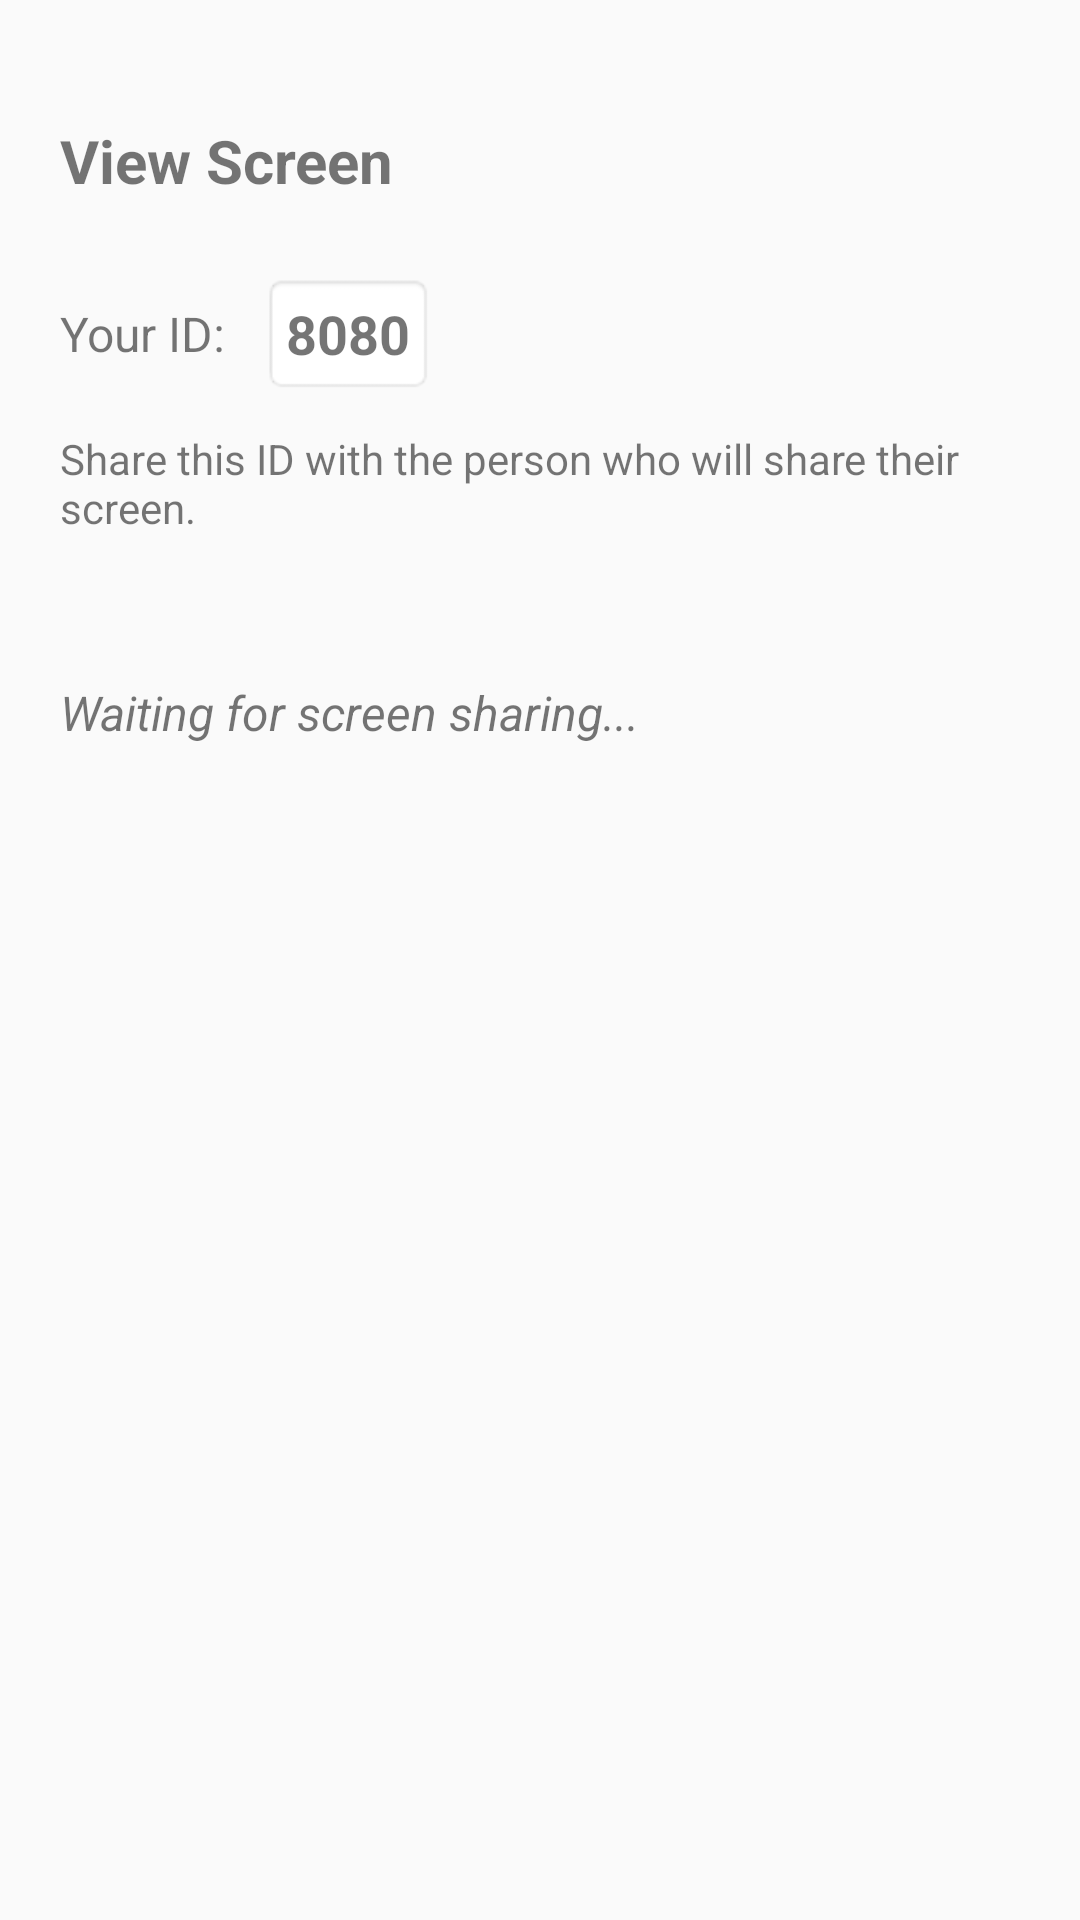

Android layout source for this screen:
<!-- AndroidManifest.xml: activity theme Theme.P2PScreenSharing -->
<!-- res/layout/activity_screen_viewing.xml -->
<?xml version="1.0" encoding="utf-8"?>
<ScrollView xmlns:android="http://schemas.android.com/apk/res/android"
    xmlns:app="http://schemas.android.com/apk/res-auto"
    xmlns:tools="http://schemas.android.com/tools"
    android:id="@+id/main"
    android:layout_width="match_parent"
    android:layout_height="match_parent"
    android:paddingHorizontal="20dp"
    android:paddingVertical="40dp"
    tools:context=".presentation.ui.ScreenViewingActivity">
    <LinearLayout
        android:layout_width="match_parent"
        android:layout_height="wrap_content"
        android:orientation="vertical"
        android:layout_gravity="start">

        
        <TextView
            android:id="@+id/tvTitle"
            android:layout_width="wrap_content"
            android:layout_height="wrap_content"
            android:text="View Screen"
            android:textSize="20sp"
            android:textStyle="bold"
            android:layout_marginBottom="24dp" />

        
        <LinearLayout
            android:id="@+id/layoutWaiting"
            android:layout_width="match_parent"
            android:layout_height="wrap_content"
            android:orientation="vertical"
            android:visibility="visible">

            
            <LinearLayout
                android:layout_width="wrap_content"
                android:layout_height="wrap_content"
                android:orientation="horizontal"
                android:gravity="center_vertical"
                android:layout_marginBottom="12dp">

                <TextView
                    android:layout_width="wrap_content"
                    android:layout_height="wrap_content"
                    android:text="Your ID:"
                    android:textSize="16sp" />

                <TextView
                    android:id="@+id/tvViewerId"
                    android:layout_width="wrap_content"
                    android:layout_height="wrap_content"
                    android:text="8080"
                    android:textSize="18sp"
                    android:textStyle="bold"
                    android:background="@android:drawable/editbox_background"
                    android:padding="8dp"
                    android:layout_marginLeft="12dp"/>
            </LinearLayout>

            
            <TextView
                android:layout_width="wrap_content"
                android:layout_height="wrap_content"
                android:text="Share this ID with the person who will share their screen."
                android:textSize="14sp"
                android:layout_marginBottom="48dp" />

            
            <TextView
                android:id="@+id/tvWaitingStatus"
                android:layout_width="wrap_content"
                android:layout_height="wrap_content"
                android:text="Waiting for screen sharing..."
                android:textSize="16sp"
                android:textStyle="italic" />
        </LinearLayout>

        
        <LinearLayout
            android:id="@+id/layoutViewing"
            android:layout_width="match_parent"
            android:layout_height="wrap_content"
            android:orientation="vertical"
            android:gravity="center_horizontal"
            android:visibility="gone">

            <TextView
                android:id="@+id/tvViewingStatus"
                android:layout_width="wrap_content"
                android:layout_height="wrap_content"
                android:text="You’re now viewing a shared screen"
                android:textSize="16sp"
                android:layout_marginBottom="16dp"/>

            <ImageView
                android:id="@+id/imgSharedScreen"
                android:layout_width="300dp"
                android:layout_height="400dp"
                android:scaleType="fitCenter"
                android:background="@android:color/darker_gray"
                android:layout_marginBottom="24dp" />

            <Button
                android:id="@+id/btnStopViewing"
                android:layout_width="wrap_content"
                android:layout_height="wrap_content"
                android:text="Stop viewing" />
        </LinearLayout>

    </LinearLayout>
</ScrollView>
<!-- resources referenced by this layout -->
<resources>
  <style name="Theme.P2PScreenSharing" parent="Theme.AppCompat.Light.NoActionBar" />
</resources>
